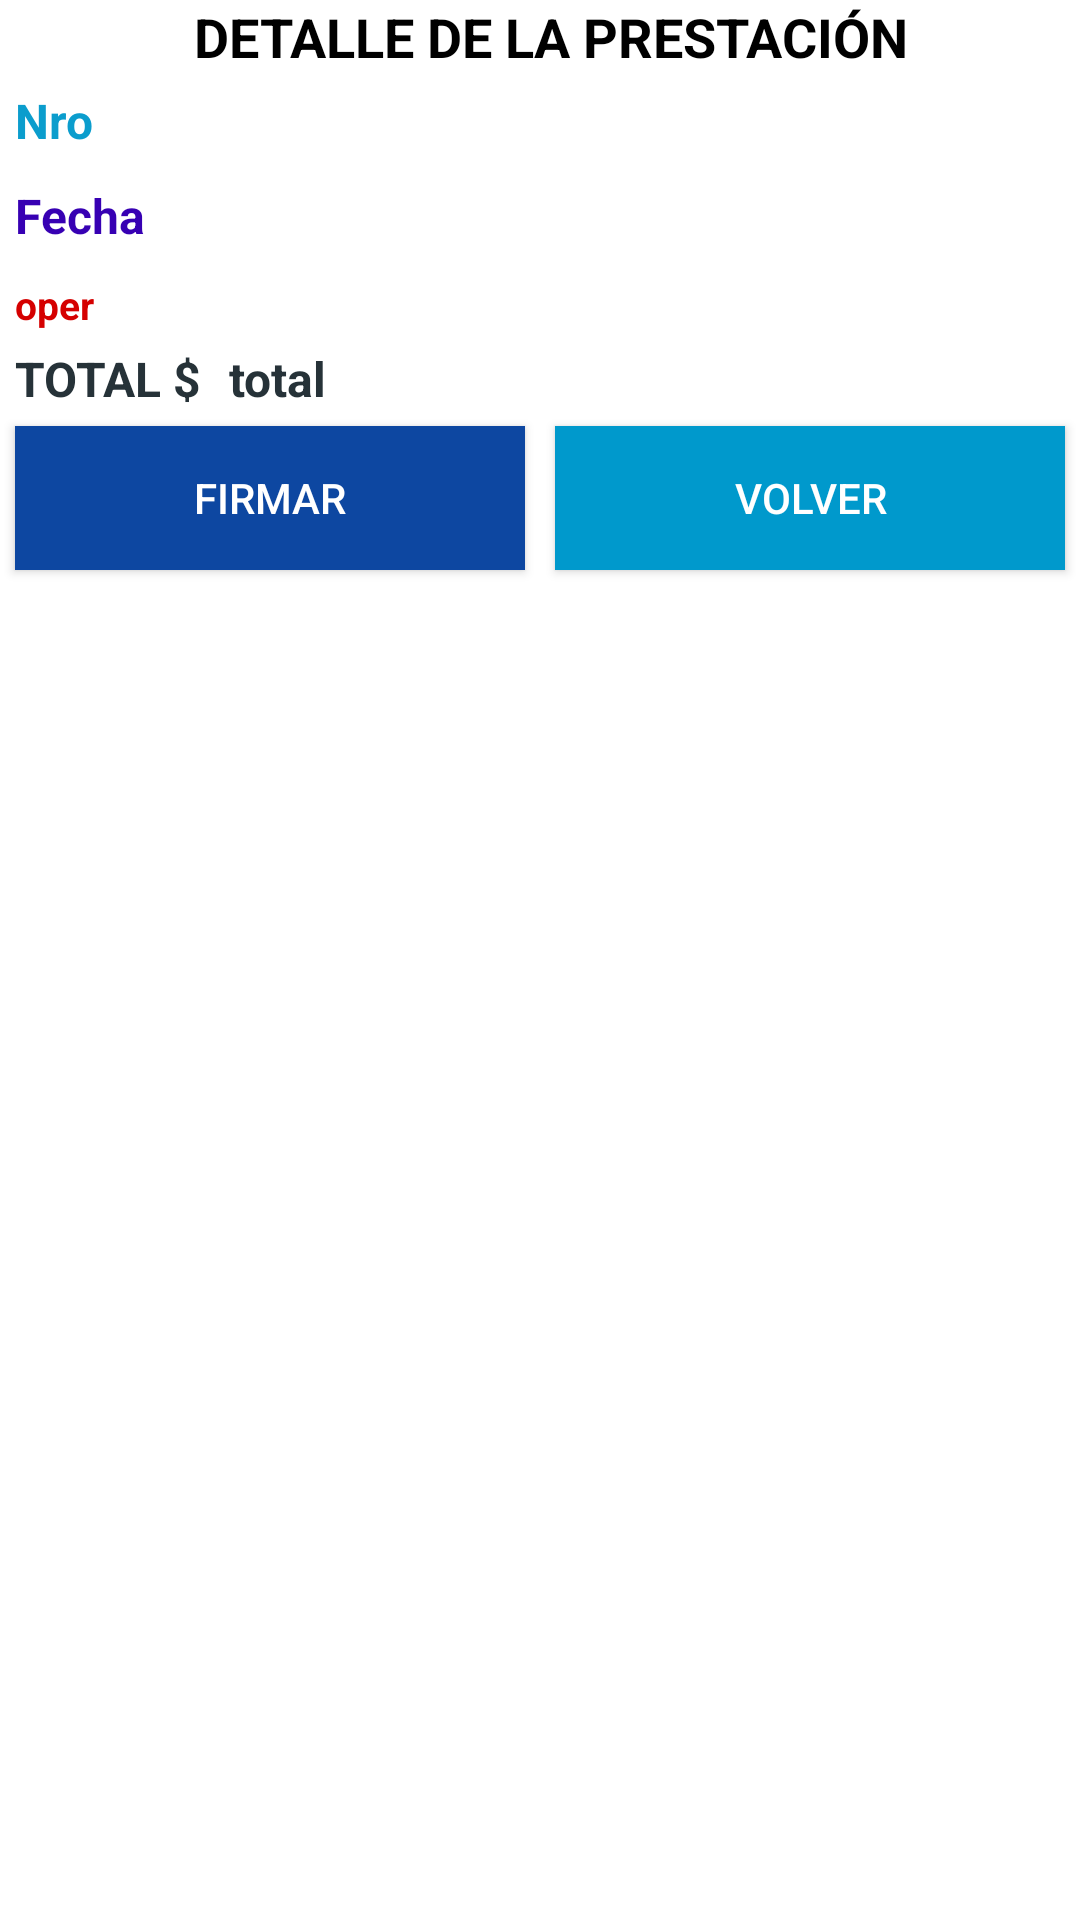

The Android layout XML behind this screen, and the referenced resources:
<!-- AndroidManifest.xml: application theme Theme.AppCompat.DayNight.NoActionBar -->
<!-- res/layout/activity_vercomprobante.xml -->
<RelativeLayout xmlns:android="http://schemas.android.com/apk/res/android"
    xmlns:tools="http://schemas.android.com/tools"
    android:layout_width="match_parent"
    android:layout_height="match_parent"
    android:layout_marginLeft="3dp"
    android:layout_marginRight="3dp"
    android:background="#FFFFFF"
    >
    <TextView
        android:id="@+id/et_titulo"
        android:layout_width="match_parent"
        android:layout_height="wrap_content"
        android:layout_marginLeft="7dp"
        android:text="DETALLE DE LA PRESTACIÓN"
        android:gravity="center"
        android:textStyle="bold"
        android:textColor="#000000"
        android:textSize="18sp" />


    <LinearLayout
        android:id="@+id/lin_11"
        android:layout_width="match_parent"
        android:layout_height="wrap_content"
        android:layout_below="@+id/et_titulo"
        android:orientation="horizontal" >

        <TextView
            android:id="@+id/text_vercom_nro"
            android:layout_width="wrap_content"
            android:layout_height="wrap_content"
            android:textColor="@color/DatoCeleste"
            android:textSize="16sp"
            android:textStyle="bold"
            android:layout_margin="5dp"
            android:text="Nro"
             />
    </LinearLayout>
    <LinearLayout
        android:id="@+id/lin_1"
        android:layout_width="match_parent"
        android:layout_height="wrap_content"
        android:orientation="horizontal"
        android:layout_below="@+id/lin_11">

        <TextView
            android:id="@+id/text_vercom_fecha"
            android:layout_width="wrap_content"
            android:layout_height="wrap_content"
            android:textColor="@color/design_default_color_primary_dark"
            android:textSize="16sp"
            android:textStyle="bold"
            android:layout_margin="5dp"
            android:text="Fecha" />
    </LinearLayout>
    <LinearLayout
        android:id="@+id/lin_2"
        android:layout_width="match_parent"
        android:layout_height="wrap_content"
        android:orientation="horizontal"
        android:layout_below="@+id/lin_1">

        <TextView
            android:id="@+id/text_vercom_oper"
            android:layout_width="wrap_content"
            android:layout_height="wrap_content"
            android:textColor="#D50000"
            android:textSize="13sp"
            android:textStyle="bold"
            android:layout_margin="5dp"
            android:text="oper"
             />

    </LinearLayout>

    <LinearLayout
        android:id="@+id/lin_12"
        android:layout_width="match_parent"
        android:layout_height="wrap_content"
        android:orientation="horizontal"
        android:layout_below="@+id/lin_2" >

        <TextView
            android:id="@+id/textView6"
            android:layout_width="wrap_content"
            android:layout_height="wrap_content"
            android:layout_marginLeft="5dp"
            android:textStyle="bold"
            android:textColor="#263238"
            android:textSize="16sp"
            android:text="TOTAL $ " />

        <TextView
            android:id="@+id/text_vercom_total"
            android:layout_width="wrap_content"
            android:layout_height="wrap_content"
            android:layout_marginLeft="5dp"
            android:text="total"
            android:textStyle="bold"
            android:textColor="#263238"
            android:textSize="16sp" />
    </LinearLayout>

    <LinearLayout
        android:id="@+id/lin_13"
        android:layout_width="match_parent"
        android:layout_height="wrap_content"
        android:layout_below="@+id/lin_12"  >
        >

        <Button
            android:id="@+id/button_firmar_pt"
            android:layout_width="wrap_content"
            android:layout_height="wrap_content"
            android:layout_margin="5dp"
            android:layout_weight="1"
            android:background="@drawable/btn_azul_1"
            android:textColor="#FFFFFF"
            android:text="Firmar" />

        <Button
            android:id="@+id/button_volver_pt"
            android:layout_width="wrap_content"
            android:layout_height="wrap_content"
            android:layout_weight="1"
            android:layout_margin="5dp"
            android:background="@drawable/btn_celeste_1"
            android:textColor="#FFFFFF"
            android:layout_marginRight="7dp"
            android:text="Volver" />
    </LinearLayout>


    <ListView
        android:id="@android:id/list"
        android:layout_width="wrap_content"
        android:layout_height="wrap_content"
        android:layout_margin="5dp"
        android:layout_below="@+id/lin_13"  >
    </ListView>
</RelativeLayout>
<!-- resources referenced by this layout -->
<resources>
  <color name="DatoCeleste">#0B9DCD</color>
  <!-- drawable btn_azul_1 (drawable) -->
  <?xml version="1.0" encoding="utf-8"?>
      <selector xmlns:android="http://schemas.android.com/apk/res/android">
          <item android:drawable="@color/azul_5" android:state_pressed="true" ></item>
          
          <item android:drawable="@color/azul_1" ></item>
      </selector>
  <!-- drawable btn_celeste_1 (drawable) -->
  <?xml version="1.0" encoding="utf-8"?>
  <selector xmlns:android="http://schemas.android.com/apk/res/android">
      <item android:drawable="@color/azul_6" android:state_pressed="true" ></item>
      
      <item android:drawable="@android:color/holo_blue_dark" ></item>
  </selector>
  <color name="azul_5">#2196F3</color>
  <color name="azul_1">#0D47A1</color>
  <color name="azul_6">#42A5F5</color>
</resources>
